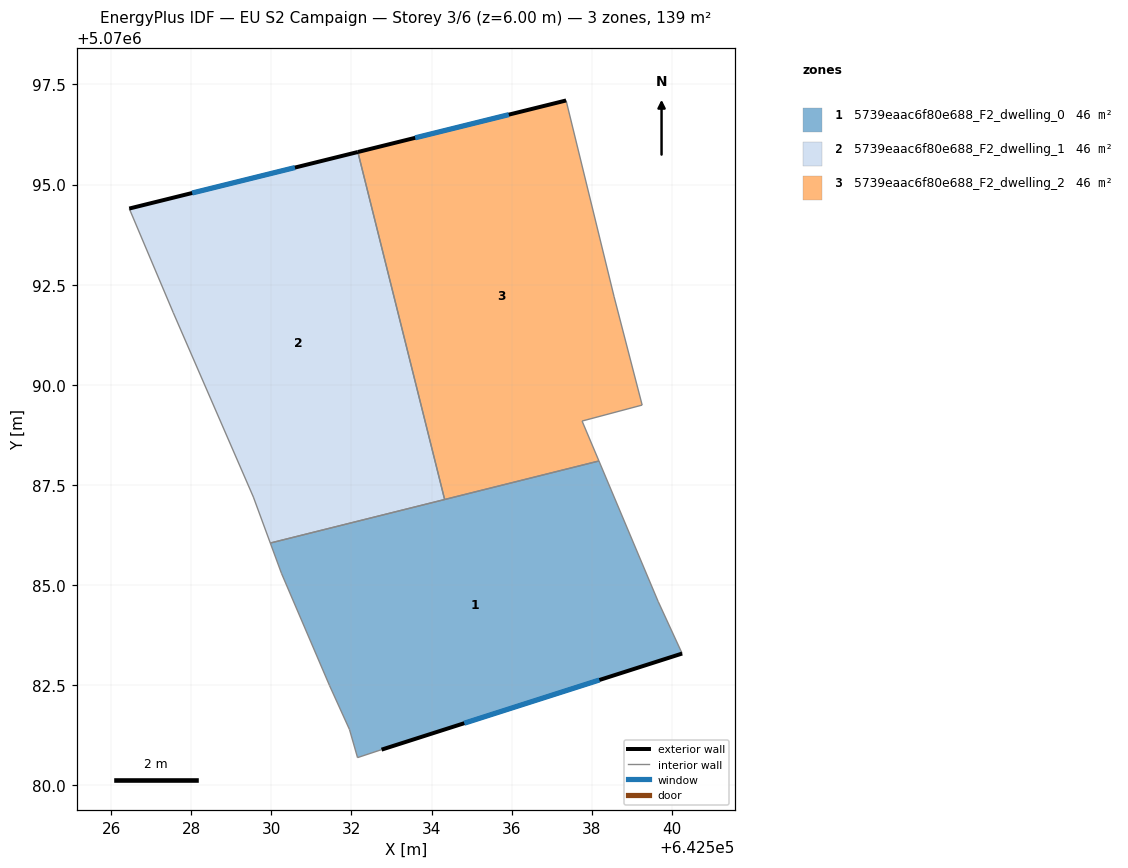
=== STOREY PLAN SPEC (per zone: floor XY polygon, exterior-wall plan segments, windows/doors) ===
zone 1: 5739eaac6f80e688_F2_dwelling_0  (46.2 m²)
  floor: (642538.18, 5070088.10) (642539.66, 5070084.59) (642540.26, 5070083.29) (642532.75, 5070080.89) (642532.15, 5070080.69) (642531.95, 5070081.39) (642531.45, 5070082.49) (642530.25, 5070085.29) (642529.97, 5070086.05)
  exterior wall: (642532.75, 5070080.89) – (642540.26, 5070083.29)  [7.9 m]
    window: (642534.82, 5070081.55) – (642538.19, 5070082.63)  [4.8 m²]
  interior walls: 9
zone 2: 5739eaac6f80e688_F2_dwelling_1  (46.2 m²)
  floor: (642532.16, 5070095.81) (642534.33, 5070087.13) (642529.97, 5070086.05) (642529.55, 5070087.20) (642527.55, 5070091.80) (642526.45, 5070094.40)
  exterior wall: (642532.16, 5070095.81) – (642526.45, 5070094.40)  [5.9 m]
    window: (642530.59, 5070095.42) – (642528.02, 5070094.79)  [3.6 m²]
  interior walls: 5
zone 3: 5739eaac6f80e688_F2_dwelling_2  (46.2 m²)
  floor: (642537.36, 5070097.10) (642538.56, 5070092.20) (642539.26, 5070089.49) (642537.76, 5070089.09) (642538.18, 5070088.10) (642534.33, 5070087.13) (642532.16, 5070095.81)
  exterior wall: (642537.36, 5070097.10) – (642532.16, 5070095.81)  [5.4 m]
    window: (642535.93, 5070096.74) – (642533.59, 5070096.17)  [3.2 m²]
  interior walls: 6

=== DERIVED (storey summary) ===
Building: EU S2 Campaign
Storey: 3 of 6  (floor level z = 6.00 m)
Storey gross floor area: 138.6 m²
Zones on this storey: 3
  - 5739eaac6f80e688_F2_dwelling_0: floor 46.2 m²; exterior wall 7.9 m (23.6 m²); 1 window(s) 4.8 m²; WWR 20.2%
  - 5739eaac6f80e688_F2_dwelling_1: floor 46.2 m²; exterior wall 5.9 m (17.6 m²); 1 window(s) 3.6 m²; WWR 20.2%
  - 5739eaac6f80e688_F2_dwelling_2: floor 46.2 m²; exterior wall 5.4 m (16.1 m²); 1 window(s) 3.2 m²; WWR 20.2%
Zone adjacency (shared interzone walls):
  - 5739eaac6f80e688_F2_dwelling_0 ↔ 5739eaac6f80e688_F2_dwelling_1
  - 5739eaac6f80e688_F2_dwelling_0 ↔ 5739eaac6f80e688_F2_dwelling_2
  - 5739eaac6f80e688_F2_dwelling_1 ↔ 5739eaac6f80e688_F2_dwelling_2